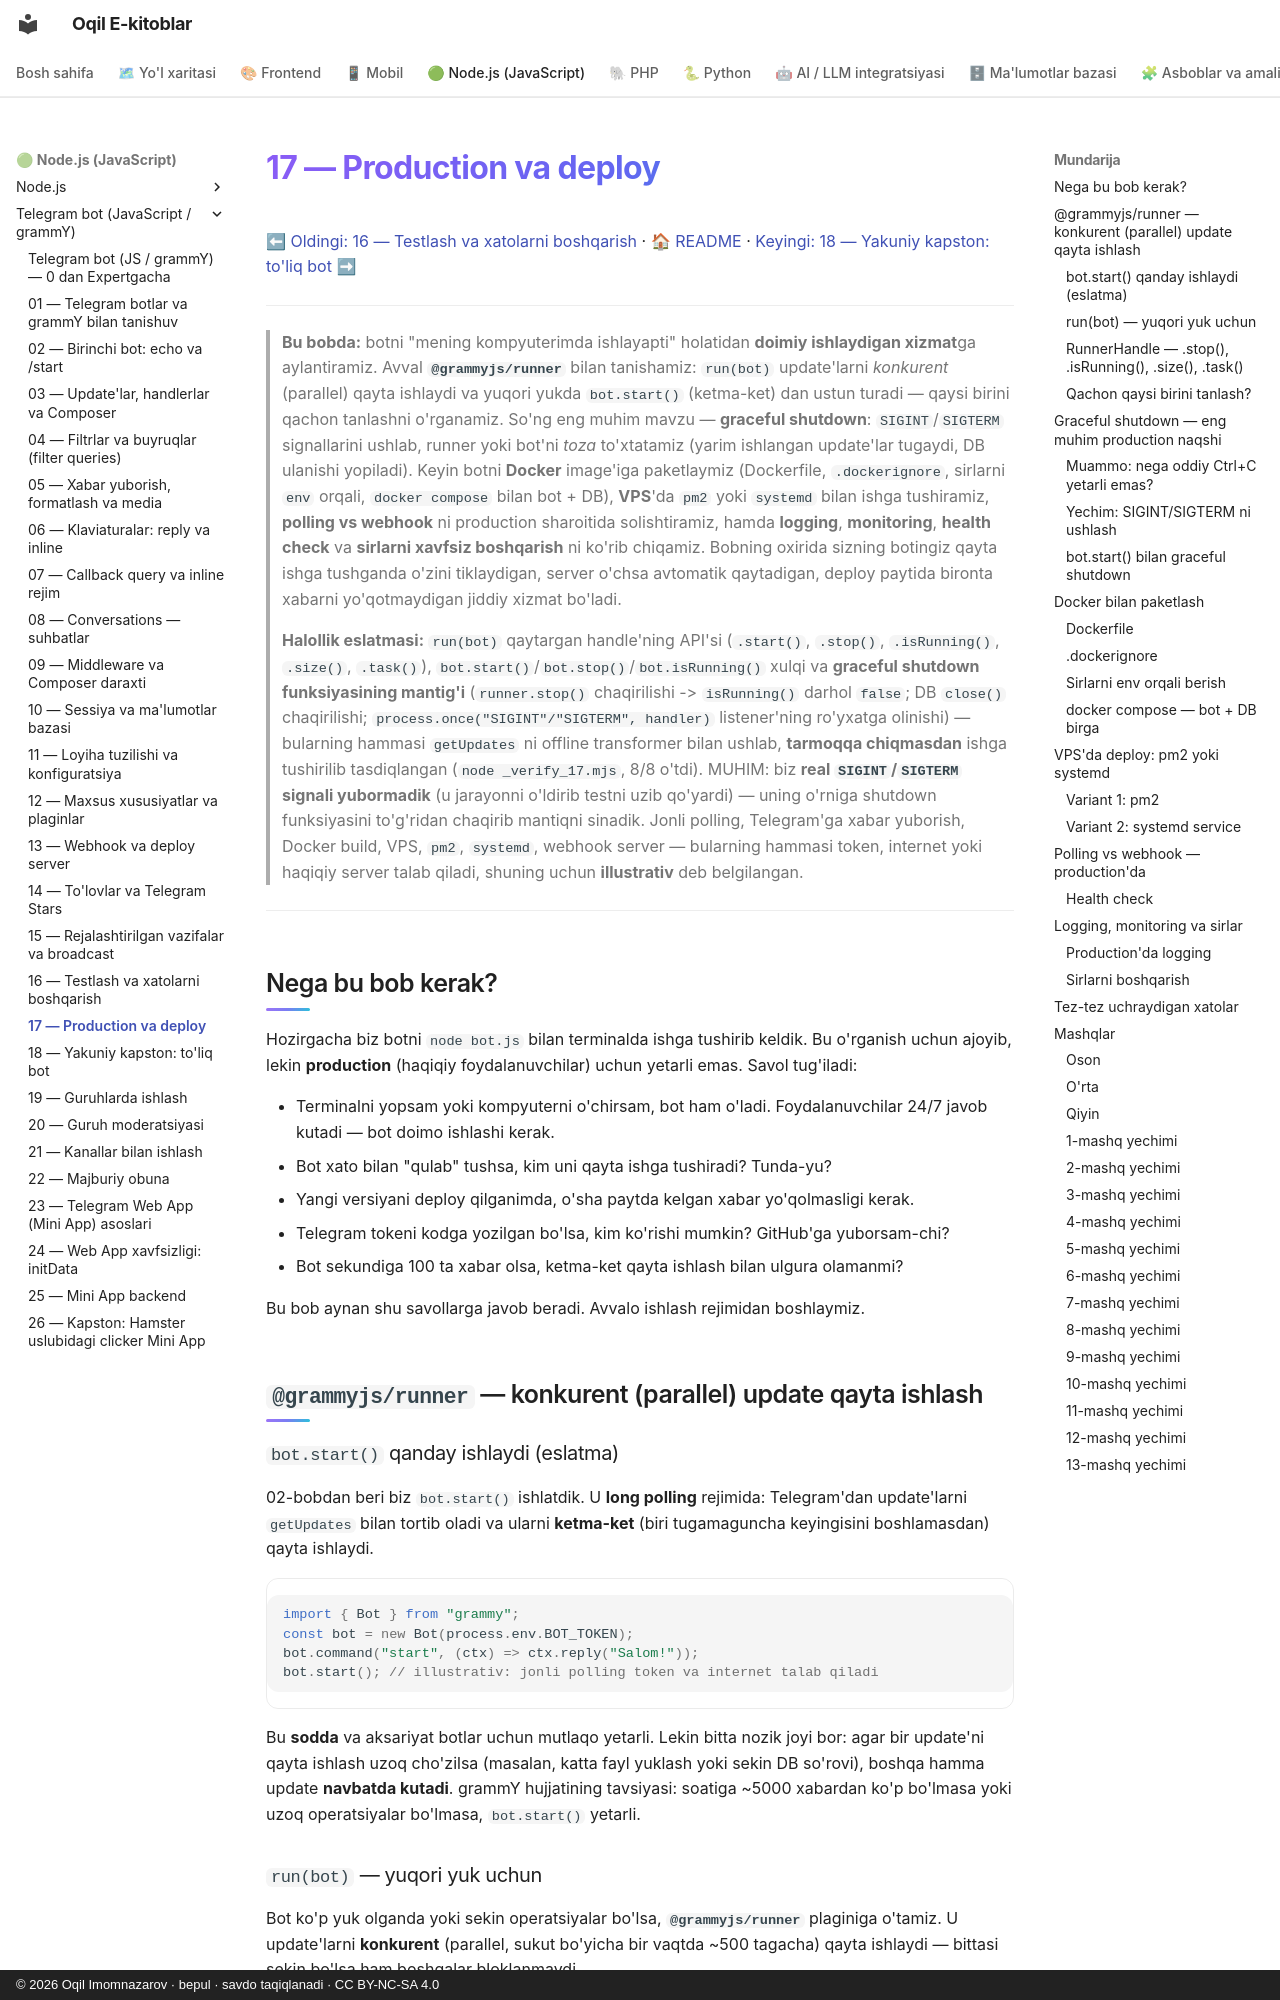

repository: iOqil/e-book · page: tgbot-js/17-production-deploy/index.html · generator: mkdocs · copyright: © 2026 Oqil Imomnazarov · bepul · savdo taqiqlanadi · CC BY-NC-SA 4.0

# 17 — Production va deploy

[⬅ Oldingi: 16 — Testlash va xatolarni boshqarish](./16-testlash-xatolar.md) · [🏠 README](./README.md) · [Keyingi: 18 — Yakuniy kapston: to'liq bot ➡](./18-kapston.md)

---

> **Bu bobda:** botni "mening kompyuterimda ishlayapti" holatidan **doimiy ishlaydigan xizmat**ga aylantiramiz. Avval **`@grammyjs/runner`** bilan tanishamiz: `run(bot)` update'larni *konkurent* (parallel) qayta ishlaydi va yuqori yukda `bot.start()` (ketma-ket) dan ustun turadi — qaysi birini qachon tanlashni o'rganamiz. So'ng eng muhim mavzu — **graceful shutdown**: `SIGINT`/`SIGTERM` signallarini ushlab, runner yoki bot'ni *toza* to'xtatamiz (yarim ishlangan update'lar tugaydi, DB ulanishi yopiladi). Keyin botni **Docker** image'iga paketlaymiz (Dockerfile, `.dockerignore`, sirlarni `env` orqali, `docker compose` bilan bot + DB), **VPS**'da `pm2` yoki `systemd` bilan ishga tushiramiz, **polling vs webhook** ni production sharoitida solishtiramiz, hamda **logging**, **monitoring**, **health check** va **sirlarni xavfsiz boshqarish** ni ko'rib chiqamiz. Bobning oxirida sizning botingiz qayta ishga tushganda o'zini tiklaydigan, server o'chsa avtomatik qaytadigan, deploy paytida bironta xabarni yo'qotmaydigan jiddiy xizmat bo'ladi.
>
> **Halollik eslatmasi:** `run(bot)` qaytargan handle'ning API'si (`.start()`, `.stop()`, `.isRunning()`, `.size()`, `.task()`), `bot.start()`/`bot.stop()`/`bot.isRunning()` xulqi va **graceful shutdown funksiyasining mantig'i** (`runner.stop()` chaqirilishi -> `isRunning()` darhol `false`; DB `close()` chaqirilishi; `process.once("SIGINT"/"SIGTERM", handler)` listener'ning ro'yxatga olinishi) — bularning hammasi `getUpdates` ni offline transformer bilan ushlab, **tarmoqqa chiqmasdan** ishga tushirilib tasdiqlangan (`node _verify_17.mjs`, 8/8 o'tdi). MUHIM: biz **real `SIGINT`/`SIGTERM` signali yubormadik** (u jarayonni o'ldirib testni uzib qo'yardi) — uning o'rniga shutdown funksiyasini to'g'ridan chaqirib mantiqni sinadik. Jonli polling, Telegram'ga xabar yuborish, Docker build, VPS, `pm2`, `systemd`, webhook server — bularning hammasi token, internet yoki haqiqiy server talab qiladi, shuning uchun **illustrativ** deb belgilangan.

---

## Nega bu bob kerak?

Hozirgacha biz botni `node bot.js` bilan terminalda ishga tushirib keldik. Bu o'rganish uchun ajoyib, lekin **production** (haqiqiy foydalanuvchilar) uchun yetarli emas. Savol tug'iladi:

- Terminalni yopsam yoki kompyuterni o'chirsam, bot ham o'ladi. Foydalanuvchilar 24/7 javob kutadi — bot doimo ishlashi kerak.
- Bot xato bilan "qulab" tushsa, kim uni qayta ishga tushiradi? Tunda-yu?
- Yangi versiyani deploy qilganimda, o'sha paytda kelgan xabar yo'qolmasligi kerak.
- Telegram tokeni kodga yozilgan bo'lsa, kim ko'rishi mumkin? GitHub'ga yuborsam-chi?
- Bot sekundiga 100 ta xabar olsa, ketma-ket qayta ishlash bilan ulgura olamanmi?

Bu bob aynan shu savollarga javob beradi. Avvalo ishlash rejimidan boshlaymiz.

## `@grammyjs/runner` — konkurent (parallel) update qayta ishlash
